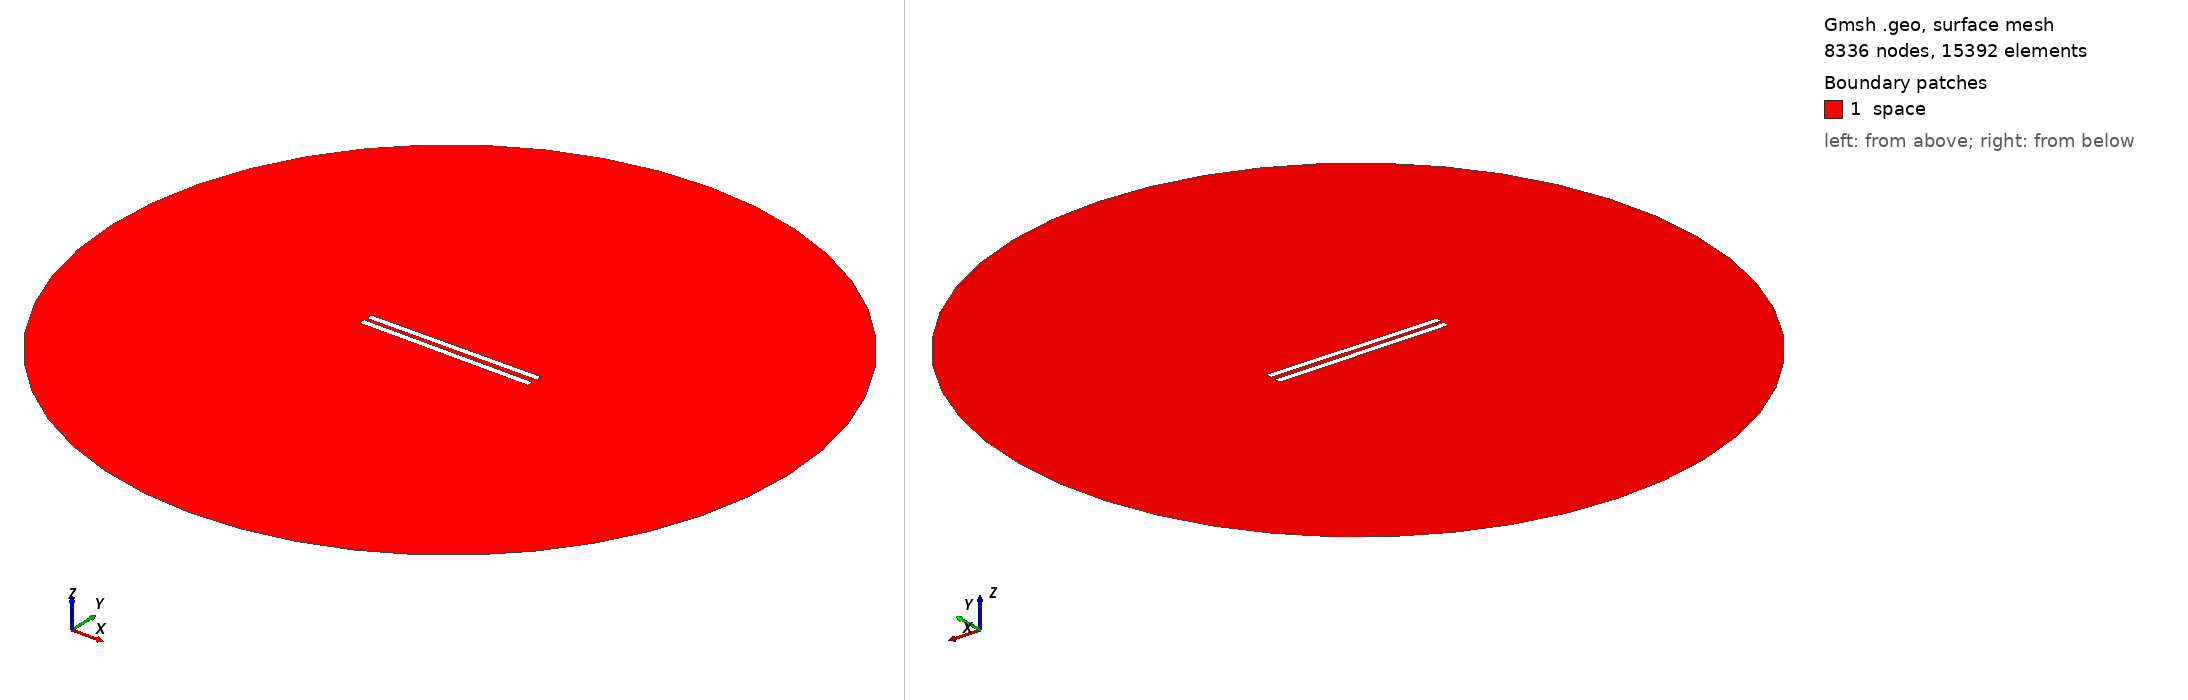

Gmsh geometry script, surface-meshed: 8336 nodes, 15392 surface elements. Boundary patches (legend numbers): 1 space. Left view from above one corner, right view from below the opposite corner. Legend entries are the model's physical surfaces. The drawing asked Gmsh for element sizes between 1% and 20% of the model's largest extent; the script's own settings can give other sizes.

=== 193.geo (drawn) ===
// Set the geometry kernel
SetFactory("OpenCASCADE");

//---------------------------------------
// Rectangles
//---------------------------------------

// Rectangle 1 (top)
Point(1) = {-49.84444444444444, 1.25, 0, 1.0};
Point(2) = {49.84444444444444, 1.25, 0, 1.0};
Point(3) = {49.84444444444444, 4.938888888888889, 0, 1.0};
Point(4) = {-49.84444444444444, 4.938888888888889, 0, 1.0};

Line(1) = {1, 2};
Line(2) = {2, 3};
Line(3) = {3, 4};
Line(4) = {4, 1};

Line Loop(1) = {1, 2, 3, 4};
Plane Surface(1) = {1};

Rotate { {0, 0, 1}, {0,  1.25,  0}, 0.01 } {
  Surface{1};
}

// Rectangle 2 (bottom)
Point(5) = {-49.84444444444444, -1.25, 0, 1.0};
Point(6) = {49.84444444444444, -1.25, 0, 1.0};
Point(7) = {49.84444444444444, -4.938888888888889, 0, 1.0};
Point(8) = {-49.84444444444444, -4.938888888888889, 0, 1.0};

Line(5) = {5, 6};
Line(6) = {6, 7};
Line(7) = {7, 8};
Line(8) = {8, 5};

Line Loop(2) = {5, 6, 7, 8};
Plane Surface(2) = {2}; 


//---------------------------------------
// Circle
//---------------------------------------

// Define points
Point(9) = {0, 0, 0};        // Center
Point(10) = {200, 0, 0};     // Start point
Point(11) = {0, 200, 0};     // 90 degrees
Point(12) = {-200, 0, 0};    // 180 degrees
Point(13) = {0, -200, 0};    // 270 degrees

// Define circle arcs (each needs start, center, end)
Circle(9) = {10, 9, 11};
Circle(10) = {11, 9, 12};
Circle(11) = {12, 9, 13};
Circle(12) = {13, 9, 10};

// Define curve loop and surface if needed
Curve Loop(3) = {9, 10, 11, 12};
Surface(3) = {3};

//---------------------------------------
// Define Physical Groups
//---------------------------------------                

//--- Physical Curves
// Physical groups for boundaries
Physical Line("force_segment", 10) = {1};
Physical Line("upper_plate", 11) = {2, 3, 4};
Physical Line("lower_plate", 12) = {5, 6, 7, 8};
Physical Line("boundary", 20) = {9, 10, 11, 12};

// Subtract Rectangles from Circle
BooleanDifference{ Surface{3}; Delete; }{ Surface{1}; Surface{2}; Delete; }
//--- Physical Surfaces
Physical Surface("space", 30) = {3};


//---------------------------------------
// Fine mesh near the plates
//--------------------------------------- 

// Define a distance field for mesh refinement
Field[1] = Distance;
Field[1].CurvesList = {1, 2, 3, 4, 5, 6, 7, 8};  // Rectangle curves
Field[1].NumPointsPerCurve = 200;

c = 0.3;
// Define threshold field to control mesh size based on distance to attractor
Field[2] = Threshold;
Field[2].IField = 1;
Field[2].LcMin = c; // Minimum element size near the attractor
Field[2].LcMax = 100*c;  // Maximum element size away from the attractor
Field[2].DistMin = 0.01;
Field[2].DistMax = 40;

Background Field = 2;

//---------------------------------------
// 6. Generate the Mesh
//---------------------------------------
Mesh 2;  // 2D mesh generation
